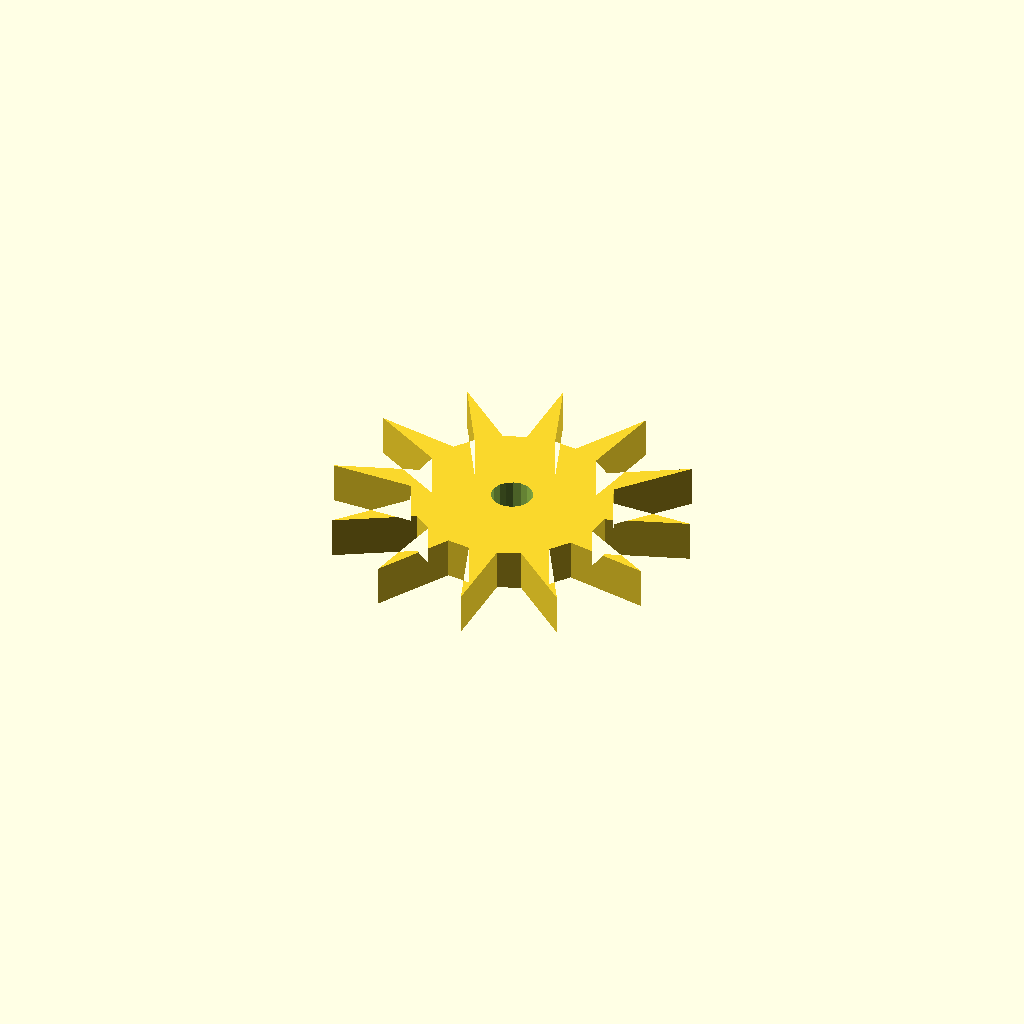
Cell 1: the model at its default parameters.
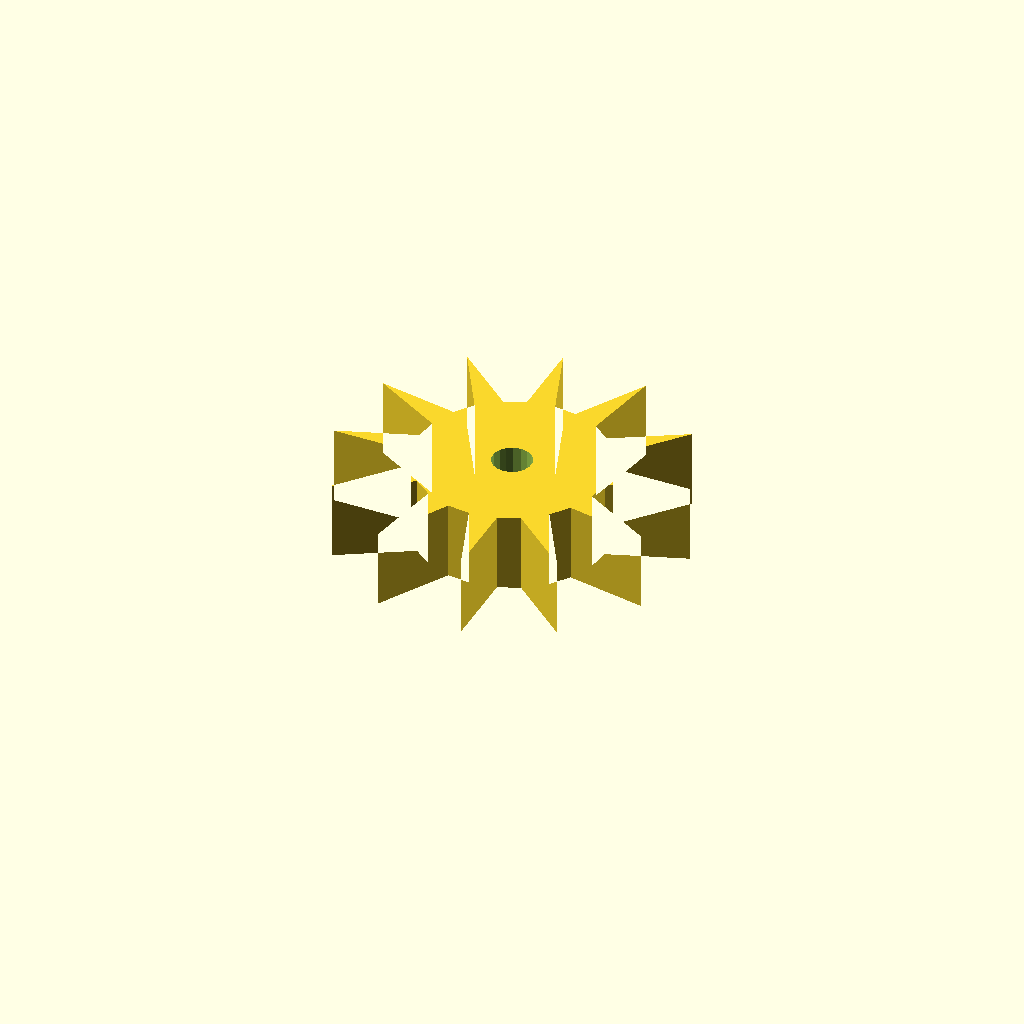
Cell 2: plate_t = 16 (everything else at default).
One fixed orthographic camera (rotation 55°, 0°, 25°; colour scheme Cornfield) for every cell.
The OpenSCAD source (optional_data/data/sketch4/starwheels/part_0131.scad):
$fn = 32;

// ----------------------------------------------------------------------
// Star wheel: 12-point ratchet, R35
// ----------------------------------------------------------------------

// --- parameters (mm) ---
n_points = 12;            // number of points / teeth
r_out = 35;               // tip radius
r_in = 19.25;             // root radius
bore_r = 4;               // centre bore radius
plate_t = 8;              // plate thickness, Z (extrusion height)
bore_d = 8;               // centre bore diameter
fit_tol = 0.1;            // declared fit tolerance (prompt contract)
free_tol = 0.3;           // declared free tolerance (prompt contract)

profile = [[53.819, 34.569], [69.138, 40.044], [53.026, 40.036], [51.24, 44.194], [61.769, 56.595], [47.82, 48.533], [44.194, 51.24], [47.112, 67.244], [39.063, 53.287], [34.569, 53.819], [29.094, 69.138], [29.102, 53.026], [24.944, 51.24], [12.543, 61.769], [20.606, 47.82], [17.898, 44.194], [1.894, 47.112], [15.851, 39.063], [15.319, 34.569], [0, 29.094], [16.112, 29.102], [17.898, 24.944], [7.369, 12.543], [21.318, 20.606], [24.944, 17.898], [22.026, 1.894], [30.075, 15.851], [34.569, 15.319], [40.044, 0], [40.036, 16.112], [44.194, 17.898], [56.595, 7.369], [48.533, 21.318], [51.24, 24.944], [67.244, 22.026], [53.287, 30.075]];  // primary outline, 36 points, counter clockwise
void_1 = [[38.496, 35.332], [37.998, 36.629], [37.086, 37.678], [35.871, 38.351], [34.499, 38.568], [33.136, 38.303], [31.945, 37.588], [31.071, 36.508], [30.618, 35.195], [30.643, 33.806], [31.14, 32.509], [32.052, 31.461], [33.267, 30.787], [34.639, 30.57], [36.003, 30.835], [37.193, 31.55], [38.068, 32.63], [38.52, 33.943]];  // centre bore, 18 points

// --- the one profile operation ---
difference() {
  linear_extrude(height = plate_t) polygon(points = profile);
  translate([0, 0, -1])
    linear_extrude(height = plate_t + 2) polygon(points = void_1);
}
Customizer parameters (derived from the source; name, type, default, range or options):
n_points: number, default 12
r_out: number, default 35
r_in: number, default 19.25
bore_r: number, default 4
plate_t: number, default 8
bore_d: number, default 8
fit_tol: number, default 0.1
free_tol: number, default 0.3
